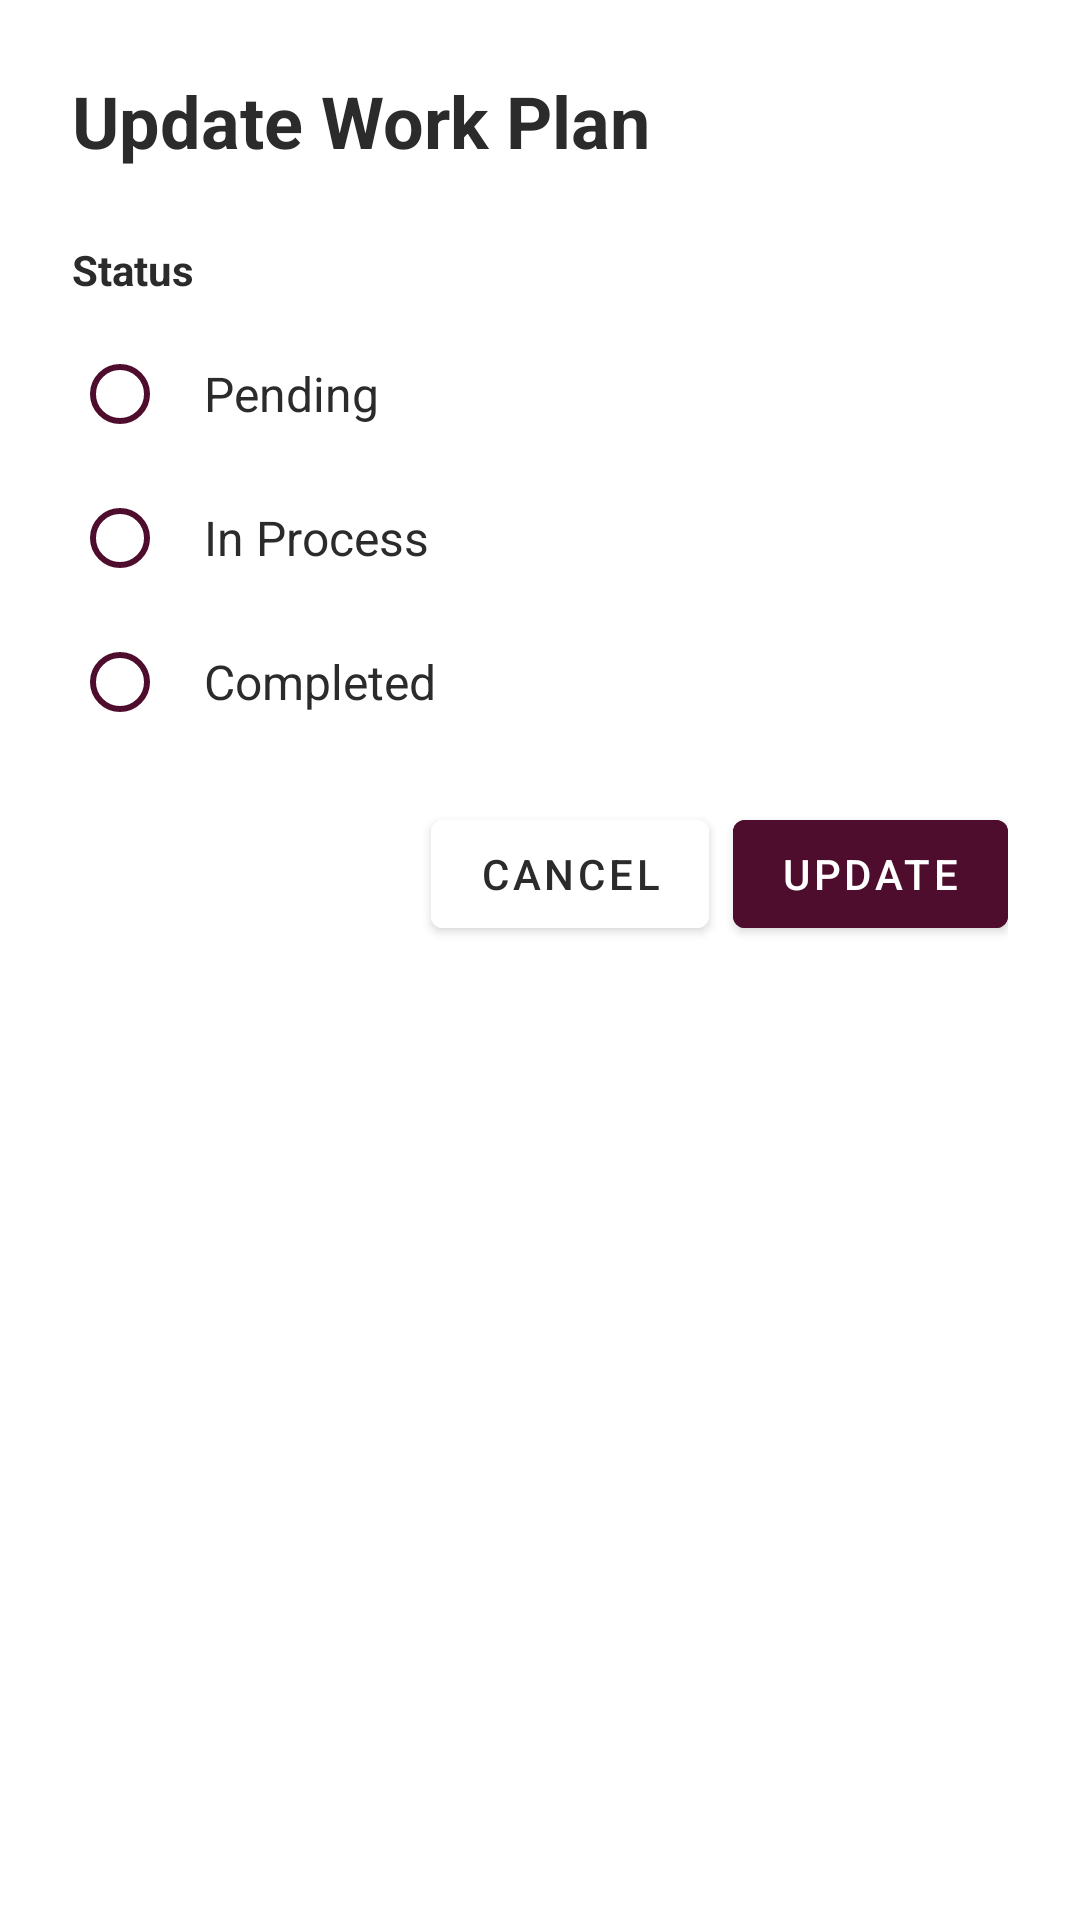

Here is an Android app screen rendered from its layout file. Give the layout XML and the strings, colors and styles it references.
<!-- AndroidManifest.xml: application theme Theme.STR -->
<!-- res/layout/dialog_edit_work_plan.xml -->
<?xml version="1.0" encoding="utf-8"?>
<ScrollView xmlns:android="http://schemas.android.com/apk/res/android"
    xmlns:app="http://schemas.android.com/apk/res-auto"
    android:layout_width="match_parent"
    android:layout_height="wrap_content"
    android:background="@color/white"
    android:padding="24dp">

    <LinearLayout
        android:layout_width="match_parent"
        android:layout_height="wrap_content"
        android:orientation="vertical">

        
        <TextView
            android:layout_width="match_parent"
            android:layout_height="wrap_content"
            android:text="Update Work Plan"
            android:textSize="24sp"
            android:textStyle="bold"
            android:textColor="@color/text_primary"
            android:layout_marginBottom="24dp" />

        
        <TextView
            android:layout_width="match_parent"
            android:layout_height="wrap_content"
            android:text="Status"
            android:textSize="14sp"
            android:textStyle="bold"
            android:textColor="@color/text_primary"
            android:layout_marginBottom="8dp" />

        <RadioGroup
            android:id="@+id/radioGroupStatus"
            android:layout_width="match_parent"
            android:layout_height="wrap_content"
            android:orientation="vertical"
            android:layout_marginBottom="16dp">

            <com.google.android.material.radiobutton.MaterialRadioButton
                android:id="@+id/rbPending"
                android:layout_width="match_parent"
                android:layout_height="wrap_content"
                android:text="Pending"
                android:textColor="@color/text_primary"
                android:textSize="16sp"
                android:padding="12dp"
                app:buttonTint="@color/gradient_end" />

            <com.google.android.material.radiobutton.MaterialRadioButton
                android:id="@+id/rbInProcess"
                android:layout_width="match_parent"
                android:layout_height="wrap_content"
                android:text="In Process"
                android:textColor="@color/text_primary"
                android:textSize="16sp"
                android:padding="12dp"
                app:buttonTint="@color/gradient_end" />

            <com.google.android.material.radiobutton.MaterialRadioButton
                android:id="@+id/rbCompleted"
                android:layout_width="match_parent"
                android:layout_height="wrap_content"
                android:text="Completed"
                android:textColor="@color/text_primary"
                android:textSize="16sp"
                android:padding="12dp"
                app:buttonTint="@color/gradient_end" />

        </RadioGroup>

        
        <LinearLayout
            android:layout_width="match_parent"
            android:layout_height="wrap_content"
            android:orientation="horizontal"
            android:gravity="end">

            <com.google.android.material.button.MaterialButton
                android:id="@+id/btnCancel"
                android:layout_width="wrap_content"
                android:layout_height="wrap_content"
                android:text="Cancel"
                android:textColor="@color/text_primary"
                android:backgroundTint="@color/white"
                android:layout_marginEnd="8dp" />

            <com.google.android.material.button.MaterialButton
                android:id="@+id/btnUpdate"
                android:layout_width="wrap_content"
                android:layout_height="wrap_content"
                android:text="Update"
                android:textColor="@color/white"
                android:backgroundTint="@color/gradient_end"/>

        </LinearLayout>

    </LinearLayout>

</ScrollView>
<!-- resources referenced by this layout -->
<resources>
  <color name="gradient_end">#4E0D2D</color>
  <color name="text_primary">#2B2B2B</color>
  <color name="white">#FFFFFFFF</color>
  <style name="Theme.STR" parent="Base.Theme.STR" />
  <style name="Base.Theme.STR" parent="Theme.MaterialComponents.Light.NoActionBar">
          
          <item name="colorPrimary">@color/primary_burgundy</item>
          <item name="colorOnPrimary">@color/white</item>
          <item name="colorPrimaryVariant">@color/gradient_start</item>
          <item name="colorOnSurface">@color/white</item>
  
          
          <item name="colorAccent">@color/primary_burgundy</item>
          <item name="colorControlActivated">@color/primary_burgundy</item>
          <item name="colorControlNormal">@color/primary_burgundy</item>
          <item name="colorSecondary">@color/primary_burgundy</item>
          <item name="colorOnSecondary">@color/white</item>
  
          
          <item name="android:windowBackground">@android:color/white</item>
          <item name="android:statusBarColor">@color/gradient_end</item>
          <item name="android:navigationBarColor">@color/white</item>
          <item name="android:windowLightNavigationBar" tools:targetApi="o_mr1">true</item>
          
          
          <item name="android:windowDrawsSystemBarBackgrounds">true</item>
          <item name="android:fitsSystemWindows">false</item>
  
          <item name="android:windowSoftInputMode">adjustResize</item>
      </style>
  <color name="primary_burgundy">#6B123B</color>
  <color name="gradient_start">#8C1A4A</color>
</resources>
